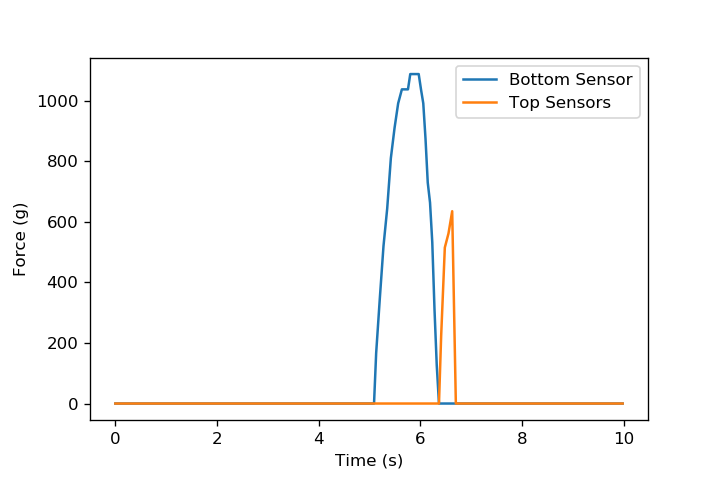

Source data for this figure (header and first rows):
0.000000000000000000e+00, 0.000000000000000000e+00, 0.000000000000000000e+00
4.200000000000000261e-02, 0.000000000000000000e+00, 0.000000000000000000e+00
8.400000000000000522e-02, 0.000000000000000000e+00, 0.000000000000000000e+00
1.260000000000000009e-01, 0.000000000000000000e+00, 0.000000000000000000e+00
1.680000000000000104e-01, 0.000000000000000000e+00, 0.000000000000000000e+00
2.520000000000000018e-01, 0.000000000000000000e+00, 0.000000000000000000e+00
2.939999999999999836e-01, 0.000000000000000000e+00, 0.000000000000000000e+00
4.199999999999999845e-01, 0.000000000000000000e+00, 0.000000000000000000e+00
5.050000000000000044e-01, 0.000000000000000000e+00, 0.000000000000000000e+00
5.470000000000000417e-01, 0.000000000000000000e+00, 0.000000000000000000e+00
5.889999999999999680e-01, 0.000000000000000000e+00, 0.000000000000000000e+00
6.310000000000000053e-01, 0.000000000000000000e+00, 0.000000000000000000e+00
6.730000000000000426e-01, 0.000000000000000000e+00, 0.000000000000000000e+00
7.149999999999999689e-01, 0.000000000000000000e+00, 0.000000000000000000e+00
7.570000000000000062e-01, 0.000000000000000000e+00, 0.000000000000000000e+00
7.990000000000000435e-01, 0.000000000000000000e+00, 0.000000000000000000e+00
8.399999999999999689e-01, 0.000000000000000000e+00, 0.000000000000000000e+00
8.820000000000000062e-01, 0.000000000000000000e+00, 0.000000000000000000e+00
9.240000000000000435e-01, 0.000000000000000000e+00, 0.000000000000000000e+00
9.669999999999999707e-01, 0.000000000000000000e+00, 0.000000000000000000e+00
1.009000000000000119e+00, 0.000000000000000000e+00, 0.000000000000000000e+00
1.050999999999999934e+00, 0.000000000000000000e+00, 0.000000000000000000e+00
1.092999999999999972e+00, 0.000000000000000000e+00, 0.000000000000000000e+00
1.135000000000000009e+00, 0.000000000000000000e+00, 0.000000000000000000e+00
1.177000000000000046e+00, 0.000000000000000000e+00, 0.000000000000000000e+00
1.219000000000000083e+00, 0.000000000000000000e+00, 0.000000000000000000e+00
1.261000000000000121e+00, 0.000000000000000000e+00, 0.000000000000000000e+00
1.302999999999999936e+00, 0.000000000000000000e+00, 0.000000000000000000e+00
1.344999999999999973e+00, 0.000000000000000000e+00, 0.000000000000000000e+00
1.387000000000000011e+00, 0.000000000000000000e+00, 0.000000000000000000e+00
1.429000000000000048e+00, 0.000000000000000000e+00, 0.000000000000000000e+00
1.471999999999999975e+00, 0.000000000000000000e+00, 0.000000000000000000e+00
1.514000000000000012e+00, 0.000000000000000000e+00, 0.000000000000000000e+00
1.556000000000000050e+00, 0.000000000000000000e+00, 0.000000000000000000e+00
1.598000000000000087e+00, 0.000000000000000000e+00, 0.000000000000000000e+00
1.640000000000000124e+00, 0.000000000000000000e+00, 0.000000000000000000e+00
1.681999999999999940e+00, 0.000000000000000000e+00, 0.000000000000000000e+00
1.723999999999999977e+00, 0.000000000000000000e+00, 0.000000000000000000e+00
1.766000000000000014e+00, 0.000000000000000000e+00, 0.000000000000000000e+00
1.808000000000000052e+00, 0.000000000000000000e+00, 0.000000000000000000e+00
1.892000000000000126e+00, 0.000000000000000000e+00, 0.000000000000000000e+00
1.935000000000000053e+00, 0.000000000000000000e+00, 0.000000000000000000e+00
1.977000000000000091e+00, 0.000000000000000000e+00, 0.000000000000000000e+00
2.019000000000000128e+00, 0.000000000000000000e+00, 0.000000000000000000e+00
2.060999999999999943e+00, 0.000000000000000000e+00, 0.000000000000000000e+00
2.103000000000000203e+00, 0.000000000000000000e+00, 0.000000000000000000e+00
2.145000000000000018e+00, 0.000000000000000000e+00, 0.000000000000000000e+00
2.186999999999999833e+00, 0.000000000000000000e+00, 0.000000000000000000e+00
2.229000000000000092e+00, 0.000000000000000000e+00, 0.000000000000000000e+00
2.270999999999999908e+00, 0.000000000000000000e+00, 0.000000000000000000e+00
2.313000000000000167e+00, 0.000000000000000000e+00, 0.000000000000000000e+00
2.354999999999999982e+00, 0.000000000000000000e+00, 0.000000000000000000e+00
2.397000000000000242e+00, 0.000000000000000000e+00, 0.000000000000000000e+00
2.439000000000000057e+00, 0.000000000000000000e+00, 0.000000000000000000e+00
2.482000000000000206e+00, 0.000000000000000000e+00, 0.000000000000000000e+00
2.524000000000000021e+00, 0.000000000000000000e+00, 0.000000000000000000e+00
2.565999999999999837e+00, 0.000000000000000000e+00, 0.000000000000000000e+00
2.608000000000000096e+00, 0.000000000000000000e+00, 0.000000000000000000e+00
2.649999999999999911e+00, 0.000000000000000000e+00, 0.000000000000000000e+00
2.692000000000000171e+00, 0.000000000000000000e+00, 0.000000000000000000e+00
2.733999999999999986e+00, 0.000000000000000000e+00, 0.000000000000000000e+00
... 161 more rows
